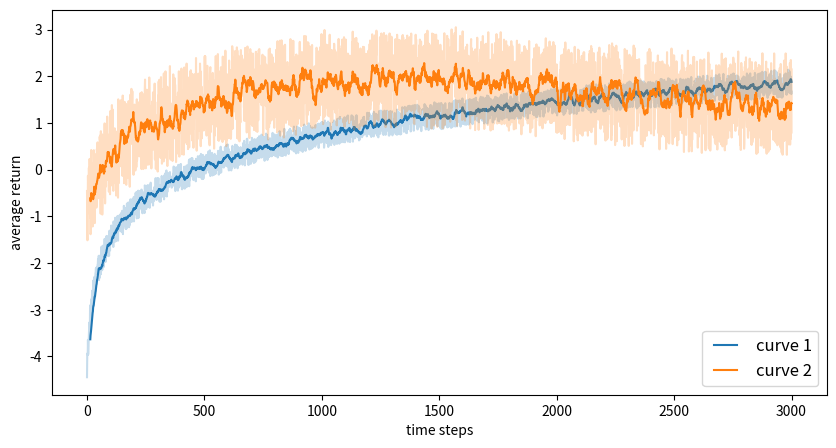

Source code (Python):
"""
[redacted]
"""

import matplotlib.pyplot as plt
import numpy as np
import pandas as pd

def plot_data_smooth(data_x, data_y, names, xlabel, ylabel, location,\
                                                            smoothing_window):
    """
    Plot mean curve on top of shaded high variance curve, tensorboard style
    Args:
        data_x: x-axis data, (list of np arrays)
        data_y: list of np arrays, y-axis
        names: your curve labels (list of strings)
        xlabel: x-axis title
        ylabel: y-axis title
        location: legend location
        smoothing_window: mean over how many data points
    """
    for i, y in enumerate(data_x):
        p = plt.plot(data_x[i], data_y[i], '-', alpha=0.25, markersize=1,label='_nolegend_')
        c = p[0].get_color()
        df = pd.DataFrame(data_y[i])
        smoothed = df[0].rolling(smoothing_window).mean()
        plt.plot(data_x[i], smoothed, '-',markersize=0.5, label=names[i],color=c)
    plt.legend(loc=location, prop={'size': 12}, numpoints=3)
    plt.xlabel(xlabel)
    plt.ylabel(ylabel)
    
def example():
    # Generate data
    size = 3000
    eps = 0.01
    x = np.linspace(0, 1.5*np.pi, size)
    t = np.linspace(0, size, size)
    y1 = np.log(x+eps)+np.random.random(size)*.6
    sin = np.sin(x)+np.random.random(size)*4
    y2 = 0.5*sin + 0.5*y1

    # Plotting arguments
    data_x = [t, t]
    data_y = [y1, y2]
    names=["curve 1", "curve 2"]
    xlabel="time steps"
    ylabel="average return"
    location="lower right"
    window = 15

    # Plot
    plt.clf()
    plt.figure(figsize=(10,5))
    plot_data_smooth(data_x, data_y, names, xlabel, ylabel, location, window)
    plt.savefig('example.png')
example()
